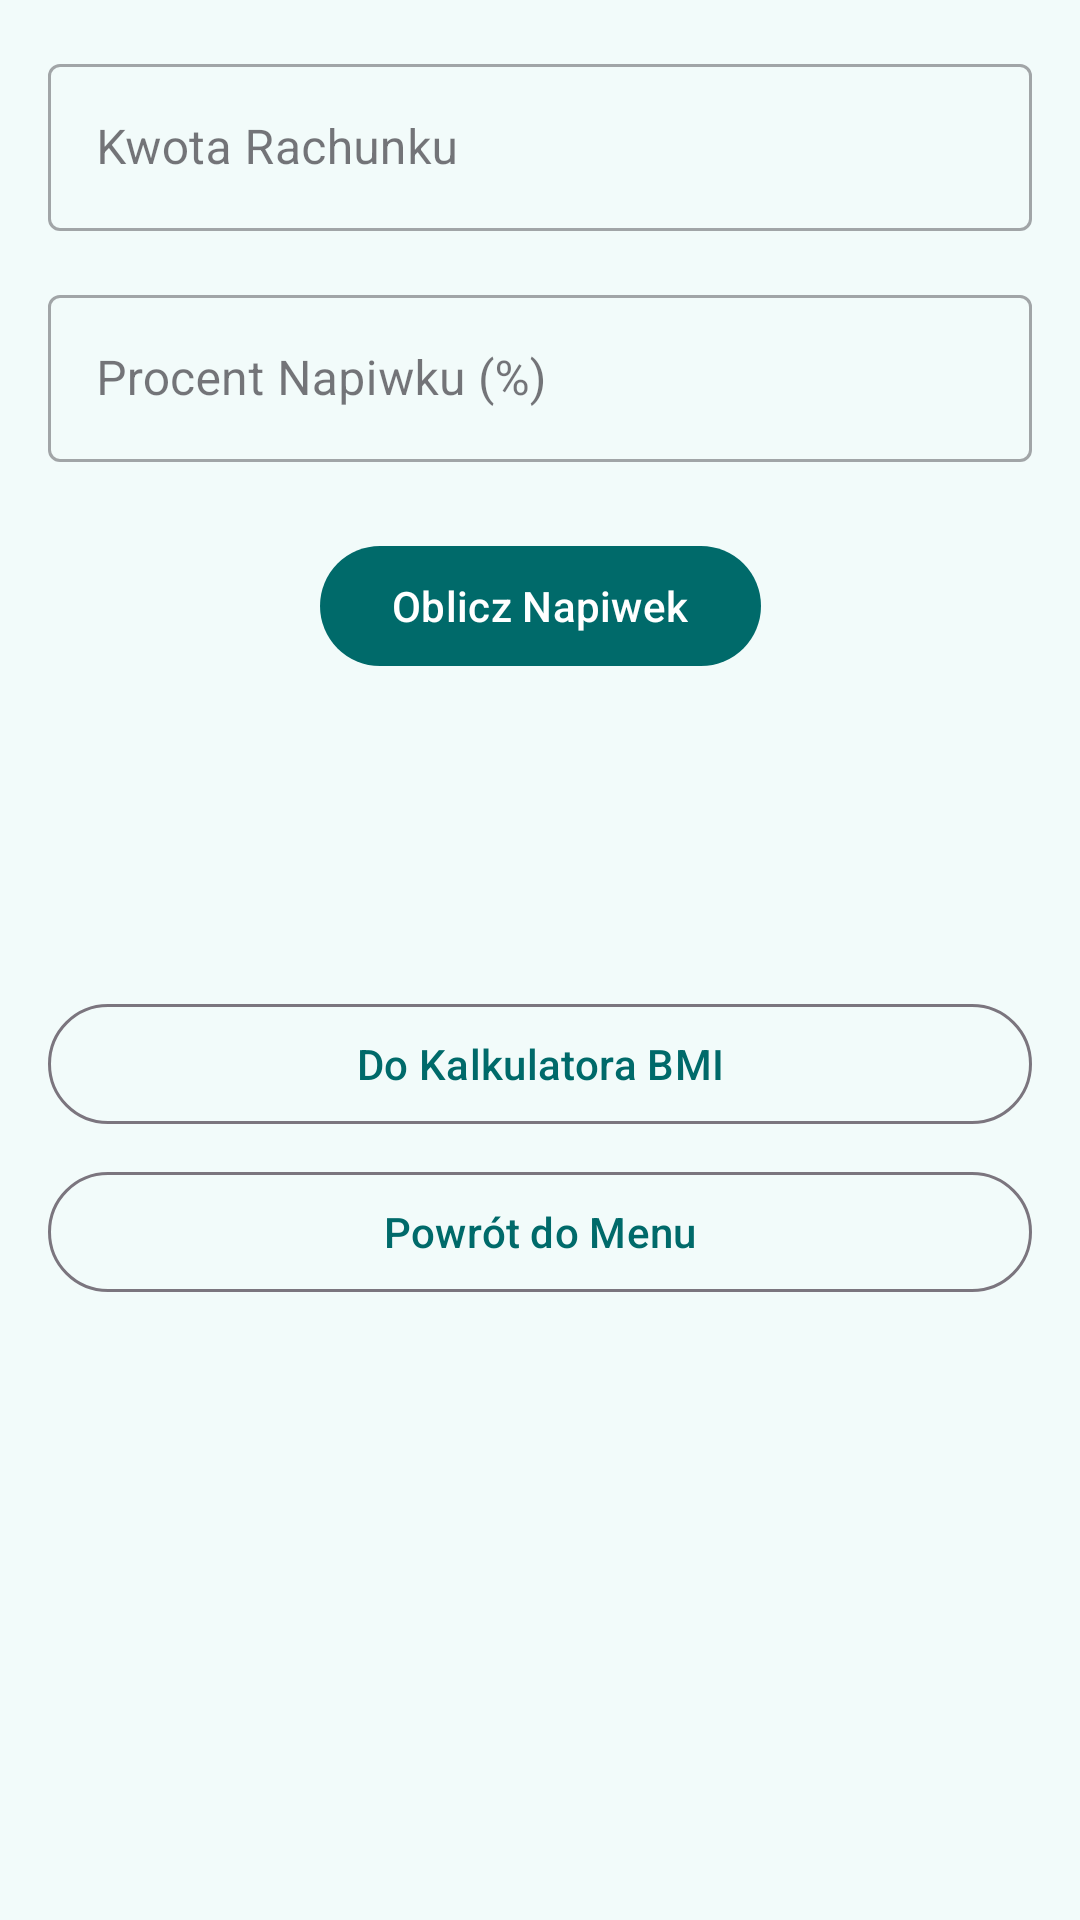

The Android layout XML behind this screen, and the referenced resources:
<!-- AndroidManifest.xml: application theme AppTheme -->
<!-- res/layout/fragment_tip.xml -->
<?xml version="1.0" encoding="utf-8"?>
<ScrollView xmlns:android="http://schemas.android.com/apk/res/android"
    xmlns:app="http://schemas.android.com/apk/res-auto"
    xmlns:tools="http://schemas.android.com/tools"
    android:layout_width="match_parent"
    android:layout_height="match_parent"
    tools:context=".TipFragment">

    <androidx.constraintlayout.widget.ConstraintLayout
        android:layout_width="match_parent"
        android:layout_height="wrap_content"
        android:padding="16dp">

        <com.google.android.material.textfield.TextInputLayout
            android:id="@+id/input_layout_bill_amount"
            style="@style/Widget.MaterialComponents.TextInputLayout.OutlinedBox"
            android:layout_width="0dp"
            android:layout_height="wrap_content"
            android:hint="@string/tip_bill_amount_hint"
            app:layout_constraintTop_toTopOf="parent"
            app:layout_constraintStart_toStartOf="parent"
            app:layout_constraintEnd_toEndOf="parent">

            <com.google.android.material.textfield.TextInputEditText
                android:id="@+id/edit_text_bill_amount"
                android:layout_width="match_parent"
                android:layout_height="wrap_content"
                android:inputType="numberDecimal" />
        </com.google.android.material.textfield.TextInputLayout>

        <com.google.android.material.textfield.TextInputLayout
            android:id="@+id/input_layout_tip_percentage"
            style="@style/Widget.MaterialComponents.TextInputLayout.OutlinedBox"
            android:layout_width="0dp"
            android:layout_height="wrap_content"
            android:layout_marginTop="16dp"
            android:hint="@string/tip_percentage_hint"
            app:layout_constraintTop_toBottomOf="@id/input_layout_bill_amount"
            app:layout_constraintStart_toStartOf="parent"
            app:layout_constraintEnd_toEndOf="parent">

            <com.google.android.material.textfield.TextInputEditText
                android:id="@+id/edit_text_tip_percentage"
                android:layout_width="match_parent"
                android:layout_height="wrap_content"
                android:inputType="number" />
        </com.google.android.material.textfield.TextInputLayout>

        <com.google.android.material.button.MaterialButton
            android:id="@+id/button_calculate_tip"
            android:layout_width="wrap_content"
            android:layout_height="wrap_content"
            android:layout_marginTop="24dp"
            android:text="@string/tip_calculate_button"
            app:layout_constraintTop_toBottomOf="@id/input_layout_tip_percentage"
            app:layout_constraintStart_toStartOf="parent"
            app:layout_constraintEnd_toEndOf="parent" />

        <TextView
            android:id="@+id/text_view_tip_amount"
            android:layout_width="wrap_content"
            android:layout_height="wrap_content"
            android:layout_marginTop="16dp"
            android:textAppearance="?attr/textAppearanceBody1"
            app:layout_constraintTop_toBottomOf="@id/button_calculate_tip"
            app:layout_constraintStart_toStartOf="parent"
            app:layout_constraintEnd_toEndOf="parent"
            tools:text="Napiwek: 15.00 zł" />

        <TextView
            android:id="@+id/text_view_total_amount"
            android:layout_width="wrap_content"
            android:layout_height="wrap_content"
            android:layout_marginTop="8dp"
            android:textAppearance="?attr/textAppearanceHeadline6"
            app:layout_constraintTop_toBottomOf="@id/text_view_tip_amount"
            app:layout_constraintStart_toStartOf="parent"
            app:layout_constraintEnd_toEndOf="parent"
            tools:text="Razem: 115.00 zł" />

        <com.google.android.material.button.MaterialButton
            android:id="@+id/button_to_bmi_calc"
            style="?attr/materialButtonOutlinedStyle"
            android:layout_width="0dp"
            android:layout_height="wrap_content"
            android:layout_marginTop="32dp"
            android:text="@string/tip_to_bmi_calculator_button"
            app:layout_constraintTop_toBottomOf="@id/text_view_total_amount"
            app:layout_constraintStart_toStartOf="parent"
            app:layout_constraintEnd_toEndOf="parent" />

        <com.google.android.material.button.MaterialButton
            android:id="@+id/button_tip_to_menu"
            style="?attr/materialButtonOutlinedStyle"
            android:layout_width="0dp"
            android:layout_height="wrap_content"
            android:layout_marginTop="8dp"
            android:text="@string/tip_back_to_menu_button"
            app:layout_constraintTop_toBottomOf="@id/button_to_bmi_calc"
            app:layout_constraintStart_toStartOf="parent"
            app:layout_constraintEnd_toEndOf="parent" />

    </androidx.constraintlayout.widget.ConstraintLayout>
</ScrollView>
<!-- resources referenced by this layout -->
<resources>
  <string name="tip_back_to_menu_button">Powrót do Menu</string>
  <string name="tip_bill_amount_hint">Kwota Rachunku</string>
  <string name="tip_calculate_button">Oblicz Napiwek</string>
  <string name="tip_percentage_hint">Procent Napiwku (%)</string>
  <string name="tip_to_bmi_calculator_button">Do Kalkulatora BMI</string>
  <color name="md_theme_primary">#006A6A</color>
  <color name="md_theme_onPrimary">#FFFFFF</color>
  <color name="md_theme_primaryContainer">#00FFFF</color>
  <color name="md_theme_onPrimaryContainer">#007272</color>
  <color name="md_theme_secondary">#266868</color>
  <color name="md_theme_onSecondary">#FFFFFF</color>
  <color name="md_theme_secondaryContainer">#AEEEED</color>
  <color name="md_theme_onSecondaryContainer">#2D6E6E</color>
  <color name="md_theme_tertiary">#555F73</color>
  <color name="md_theme_onTertiary">#FFFFFF</color>
  <color name="md_theme_tertiaryContainer">#DCE6FF</color>
  <color name="md_theme_onTertiaryContainer">#5D677C</color>
  <color name="md_theme_error">#BA1A1A</color>
  <color name="md_theme_onError">#FFFFFF</color>
  <color name="md_theme_errorContainer">#FFDAD6</color>
  <color name="md_theme_onErrorContainer">#93000A</color>
  <color name="md_theme_background">#F2FBFA</color>
  <color name="md_theme_onBackground">#151D1D</color>
  <color name="md_theme_surface">#FFF7FE</color>
  <color name="md_theme_onSurface">#1E1A21</color>
  <color name="md_theme_surfaceVariant">#E9E0EA</color>
  <color name="md_theme_onSurfaceVariant">#4A454D</color>
  <color name="md_theme_outline">#7B757E</color>
  <color name="md_theme_outlineVariant">#CCC4CE</color>
  <color name="md_theme_inverseSurface">#332F36</color>
  <color name="md_theme_inverseOnSurface">#F7EEF7</color>
  <color name="md_theme_inversePrimary">#00DDDD</color>
  <color name="md_theme_primaryFixed">#00FBFB</color>
  <color name="md_theme_onPrimaryFixed">#002020</color>
  <color name="md_theme_primaryFixedDim">#00DDDD</color>
  <color name="md_theme_onPrimaryFixedVariant">#004F4F</color>
  <color name="md_theme_secondaryFixed">#AEEEED</color>
  <color name="md_theme_onSecondaryFixed">#002020</color>
  <color name="md_theme_secondaryFixedDim">#93D2D1</color>
  <color name="md_theme_onSecondaryFixedVariant">#004F4F</color>
  <color name="md_theme_tertiaryFixed">#D8E2FB</color>
  <color name="md_theme_onTertiaryFixed">#111C2D</color>
  <color name="md_theme_tertiaryFixedDim">#BCC7DF</color>
  <color name="md_theme_onTertiaryFixedVariant">#3D475B</color>
  <color name="md_theme_surfaceDim">#E0D7E1</color>
  <color name="md_theme_surfaceBright">#FFF7FE</color>
  <color name="md_theme_surfaceContainerLowest">#FFFFFF</color>
  <color name="md_theme_surfaceContainerLow">#FAF1FA</color>
  <color name="md_theme_surfaceContainer">#F4EBF5</color>
  <color name="md_theme_surfaceContainerHigh">#EEE5EF</color>
  <color name="md_theme_surfaceContainerHighest">#E8E0E9</color>
</resources>
